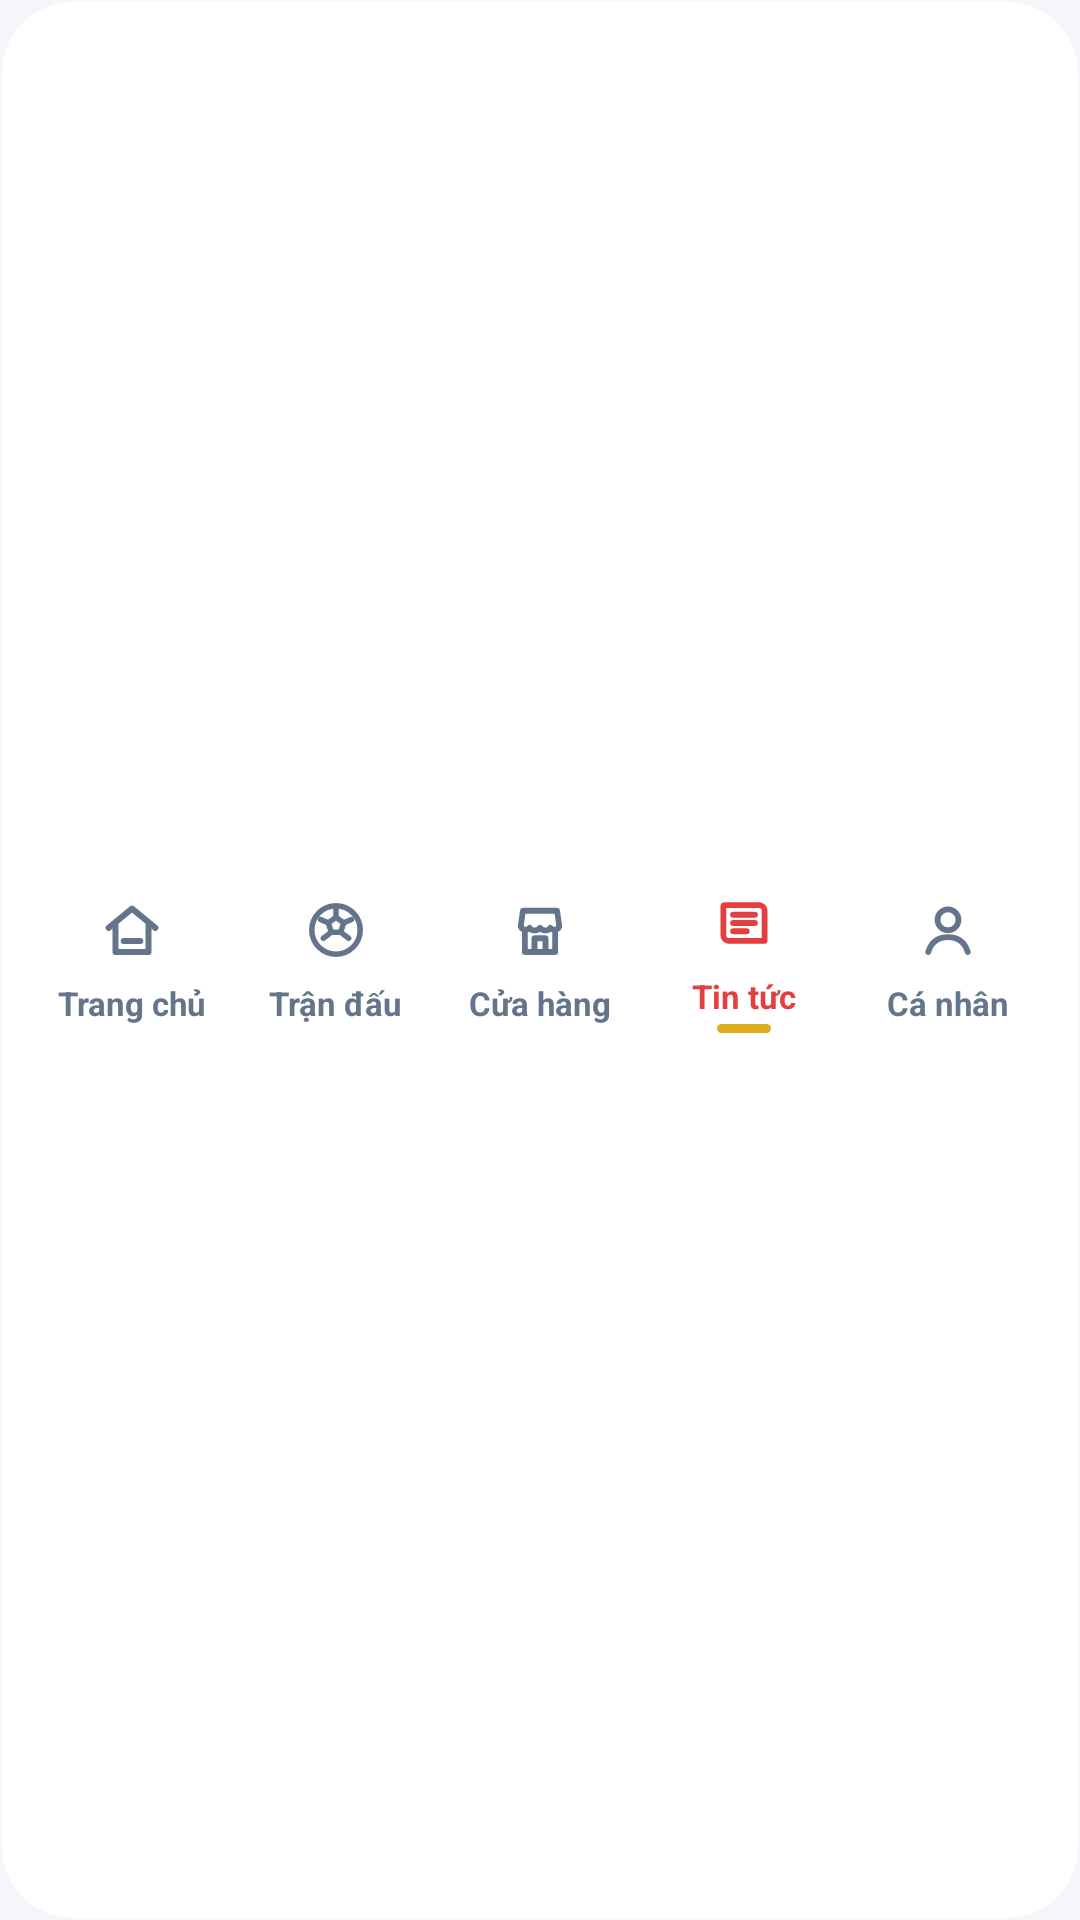

Android layout source for this screen:
<!-- AndroidManifest.xml: application theme Theme.Vleague_Ticket -->
<!-- res/layout/component_bottom_nav_news.xml -->
<?xml version="1.0" encoding="utf-8"?>
<LinearLayout xmlns:android="http://schemas.android.com/apk/res/android"
    xmlns:app="http://schemas.android.com/apk/res-auto"
    android:id="@+id/layoutBottomNav"
    android:layout_width="match_parent"
    android:layout_height="88dp"
    android:layout_gravity="bottom"
    android:background="@drawable/bg_home_bottom_nav"
    android:elevation="16dp"
    android:gravity="center"
    android:orientation="horizontal"
    android:paddingStart="10dp"
    android:paddingTop="8dp"
    android:paddingEnd="10dp"
    android:paddingBottom="10dp"
    android:weightSum="5">

    <LinearLayout
        android:id="@+id/navHome"
        android:layout_width="0dp"
        android:layout_height="match_parent"
        android:layout_weight="1"
        android:gravity="center"
        android:orientation="vertical">

        <androidx.appcompat.widget.AppCompatImageView
            android:layout_width="28dp"
            android:layout_height="28dp"
            android:padding="3dp"
            android:src="@drawable/ic_nav_home"
            app:tint="@color/dark_gray_text" />

        <TextView
            android:layout_width="wrap_content"
            android:layout_height="wrap_content"
            android:layout_marginTop="3dp"
            android:text="@string/nav_home"
            android:textColor="@color/dark_gray_text"
            android:textSize="11sp"
            android:textStyle="bold" />
    </LinearLayout>

    <LinearLayout
        android:id="@+id/navMatches"
        android:layout_width="0dp"
        android:layout_height="match_parent"
        android:layout_weight="1"
        android:gravity="center"
        android:orientation="vertical">

        <androidx.appcompat.widget.AppCompatImageView
            android:layout_width="28dp"
            android:layout_height="28dp"
            android:padding="3dp"
            android:src="@drawable/ic_nav_matches"
            app:tint="@color/dark_gray_text" />

        <TextView
            android:layout_width="wrap_content"
            android:layout_height="wrap_content"
            android:layout_marginTop="3dp"
            android:text="@string/nav_matches"
            android:textColor="@color/dark_gray_text"
            android:textSize="11sp"
            android:textStyle="bold" />
    </LinearLayout>

    <LinearLayout
        android:id="@+id/navShop"
        android:layout_width="0dp"
        android:layout_height="match_parent"
        android:layout_weight="1"
        android:gravity="center"
        android:orientation="vertical">

        <androidx.appcompat.widget.AppCompatImageView
            android:layout_width="28dp"
            android:layout_height="28dp"
            android:padding="3dp"
            android:src="@drawable/storefront_24"
            app:tint="@color/dark_gray_text" />

        <TextView
            android:layout_width="wrap_content"
            android:layout_height="wrap_content"
            android:layout_marginTop="3dp"
            android:text="@string/nav_shop"
            android:textColor="@color/dark_gray_text"
            android:textSize="11sp"
            android:textStyle="bold" />
    </LinearLayout>

    <LinearLayout
        android:id="@+id/navNews"
        android:layout_width="0dp"
        android:layout_height="match_parent"
        android:layout_weight="1"
        android:gravity="center"
        android:orientation="vertical">

        <androidx.appcompat.widget.AppCompatImageView
            android:layout_width="28dp"
            android:layout_height="28dp"
            android:background="@drawable/bg_home_nav_selected_premium"
            android:padding="3dp"
            android:src="@drawable/ic_nav_news"
            app:tint="@color/red_energy" />

        <TextView
            android:layout_width="wrap_content"
            android:layout_height="wrap_content"
            android:layout_marginTop="3dp"
            android:text="@string/nav_news"
            android:textColor="@color/red_energy"
            android:textSize="11sp"
            android:textStyle="bold" />

        <View
            android:layout_width="18dp"
            android:layout_height="3dp"
            android:layout_marginTop="2dp"
            android:background="@drawable/bg_nav_active_dot" />
    </LinearLayout>

    <LinearLayout
        android:id="@+id/navProfile"
        android:layout_width="0dp"
        android:layout_height="match_parent"
        android:layout_weight="1"
        android:gravity="center"
        android:orientation="vertical">

        <androidx.appcompat.widget.AppCompatImageView
            android:layout_width="28dp"
            android:layout_height="28dp"
            android:padding="3dp"
            android:src="@drawable/ic_nav_profile"
            app:tint="@color/dark_gray_text" />

        <TextView
            android:layout_width="wrap_content"
            android:layout_height="wrap_content"
            android:layout_marginTop="3dp"
            android:text="@string/nav_profile"
            android:textColor="@color/dark_gray_text"
            android:textSize="11sp"
            android:textStyle="bold" />
    </LinearLayout>
</LinearLayout>
<!-- resources referenced by this layout -->
<resources>
  <color name="dark_gray_text">#64748B</color>
  <color name="red_energy">#E53E3E</color>
  <!-- drawable bg_home_bottom_nav (drawable) -->
  <?xml version="1.0" encoding="utf-8"?>
  <shape xmlns:android="http://schemas.android.com/apk/res/android">
      <solid android:color="#F8FFFFFF" />
      <stroke
          android:width="1dp"
          android:color="#1FE2E8F0" />
      <corners android:radius="24dp" />
  </shape>
  <!-- drawable bg_home_nav_selected_premium (drawable) -->
  <?xml version="1.0" encoding="utf-8"?>
  <shape xmlns:android="http://schemas.android.com/apk/res/android">
      <solid android:color="@color/transparent" />
      <corners android:radius="999dp" />
  </shape>
  <!-- drawable bg_nav_active_dot (drawable) -->
  <?xml version="1.0" encoding="utf-8"?>
  <shape xmlns:android="http://schemas.android.com/apk/res/android">
      <size
          android:width="18dp"
          android:height="3dp" />
      <solid android:color="@color/premium_gold" />
      <corners android:radius="999dp" />
  </shape>
  <string name="nav_home">Trang chủ</string>
  <string name="nav_matches">Trận đấu</string>
  <string name="nav_news">Tin tức</string>
  <string name="nav_profile">Cá nhân</string>
  <string name="nav_shop">Cửa hàng</string>
  <style name="Theme.Vleague_Ticket" parent="AppTheme" />
  <color name="transparent">#00000000</color>
  <color name="premium_gold">#DCAE1D</color>
  <color name="colorBackground">#F4F6FA</color>
  <color name="colorSurface">#FFFFFF</color>
  <color name="colorPrimary">#06122C</color>
  <color name="colorOnPrimary">#FFFFFF</color>
  <color name="colorSecondary">#DCAE1D</color>
  <color name="premium_gold_alpha_18">#2EDCAE1D</color>
  <color name="colorOnSurface">#06122C</color>
  <color name="colorSurfaceVariant">#F1F5F9</color>
  <color name="colorOutline">#E2E8F0</color>
  <style name="ShapeAppearance_VLeague_Small">
          <item name="cornerFamily">rounded</item>
          <item name="cornerSize">12dp</item>
      </style>
  <style name="ShapeAppearance_VLeague_Medium">
          <item name="cornerFamily">rounded</item>
          <item name="cornerSize">20dp</item>
      </style>
  <style name="ShapeAppearance_VLeague_Large">
          <item name="cornerFamily">rounded</item>
          <item name="cornerSize">26dp</item>
      </style>
  <style name="Widget.VLeague.Button.Text" parent="Widget.Material3.Button.TextButton">
          <item name="android:layout_height">48dp</item>
          <item name="android:minHeight">48dp</item>
          <item name="android:textAllCaps">true</item>
          <item name="android:textColor">@color/colorPrimary</item>
          <item name="android:textStyle">bold</item>
          <item name="cornerRadius">999dp</item>
          <item name="elevation">0dp</item>
          <item name="shapeAppearance">@style/ShapeAppearance_VLeague_Medium</item>
          <item name="android:stateListAnimator">@null</item>
      </style>
  <style name="Widget.VLeague.Card" parent="Widget.Material3.CardView.Elevated">
          <item name="cardBackgroundColor">@color/colorSurface</item>
          <item name="cardElevation">2dp</item>
          <item name="cardForegroundColor">@color/transparent</item>
          <item name="cardPreventCornerOverlap">true</item>
          <item name="cardUseCompatPadding">false</item>
          <item name="shapeAppearance">@style/ShapeAppearance_VLeague_Large</item>
          <item name="strokeColor">@color/colorOutline</item>
          <item name="strokeWidth">1dp</item>
      </style>
  <color name="shop_dynamic_red_soft">#E2E8F0</color>
</resources>
